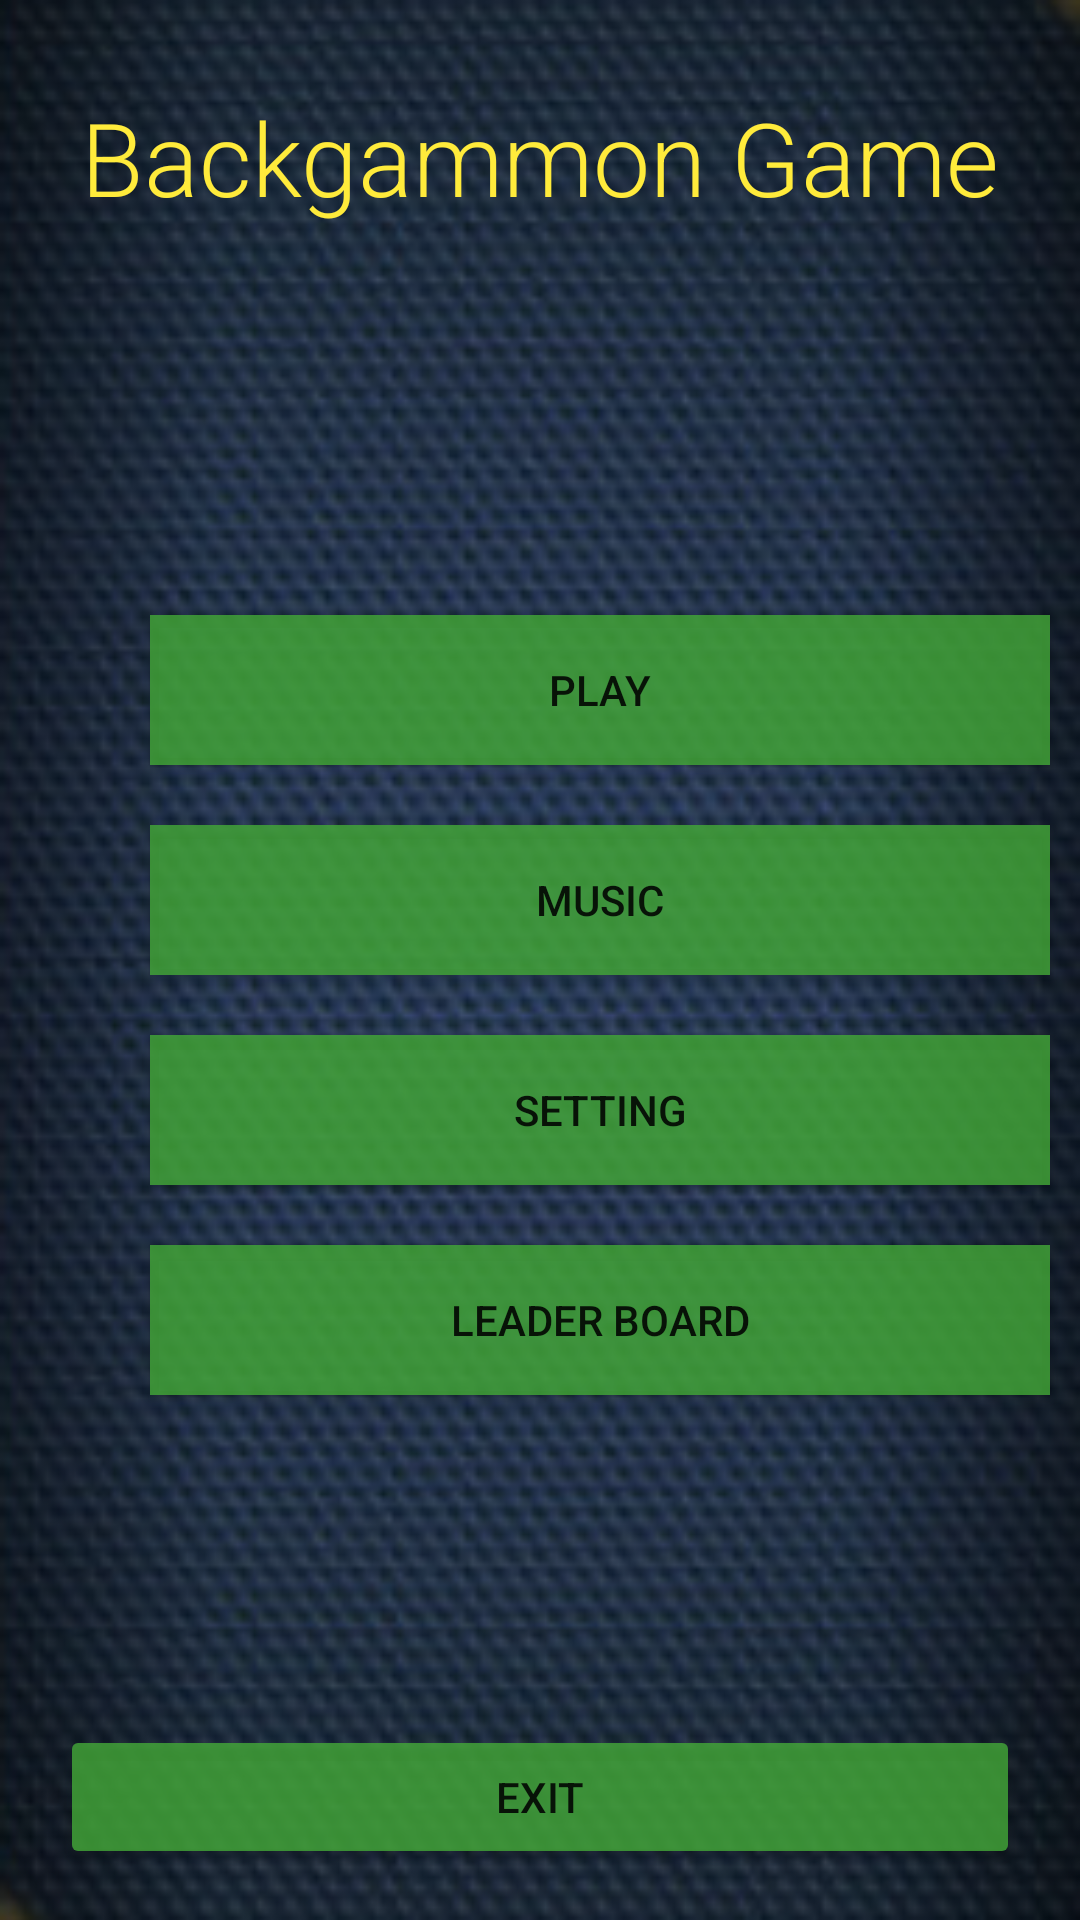

Here is an Android app screen rendered from its layout file. Give the layout XML and the strings, colors and styles it references.
<!-- AndroidManifest.xml: application theme Theme.SheshBeshGame -->
<!-- res/layout/activity_menu.xml -->
<?xml version="1.0" encoding="utf-8"?>
<androidx.constraintlayout.widget.ConstraintLayout xmlns:android="http://schemas.android.com/apk/res/android"
    xmlns:app="http://schemas.android.com/apk/res-auto"
    xmlns:tools="http://schemas.android.com/tools"
    android:layout_width="match_parent"
    android:layout_height="match_parent"
    android:background="@drawable/br1"
    tools:context=".menu">

    <LinearLayout
        android:layout_width="match_parent"
        android:layout_height="match_parent"
        android:orientation="vertical"
        tools:layout_editor_absoluteX="0dp"
        tools:layout_editor_absoluteY="-48dp">

        <TextView
            android:id="@+id/textView"
            android:layout_width="match_parent"
            android:layout_height="105dp"
            android:fontFamily="sans-serif-light"
            android:gravity="center|center_horizontal"
            android:text="Backgammon Game"
            android:textAlignment="gravity"
            android:textColor="#FFEB3B"
            android:textColorHighlight="#FFEB3B"
            android:textSize="34sp" />

        <androidx.appcompat.widget.AppCompatButton
            android:id="@+id/buttonPlayMenu"
            android:layout_width="300dp"
            android:layout_height="50dp"
            android:layout_marginLeft="50dp"
            android:layout_marginTop="100dp"
            android:layout_marginRight="50dp"
            android:layout_marginBottom="20dp"
            android:background="#C34A97"
            android:backgroundTint="#D143A638"
            android:shadowColor="#8BC34A"
            android:text="play"
            android:textColorHighlight="#9C27B0"
            android:textColorHint="#FFC107"
            app:iconTint="#E91E63" />

        <androidx.appcompat.widget.AppCompatButton
            android:id="@+id/button2"
            android:layout_width="300dp"
            android:layout_height="50dp"
            android:layout_marginLeft="50dp"
            android:layout_marginRight="50dp"
            android:layout_marginBottom="20dp"
            android:background="#C34A97"
            android:backgroundTint="#D143A638"
            android:shadowColor="#8BC34A"
            android:text="Music"
            android:textColorHighlight="#9C27B0"
            android:textColorHint="#FFC107"
            app:iconTint="#E91E63" />

        <androidx.appcompat.widget.AppCompatButton
            android:id="@+id/button3"
            android:layout_width="300dp"
            android:layout_height="50dp"
            android:layout_marginLeft="50dp"
            android:layout_marginRight="50dp"
            android:layout_marginBottom="20dp"
            android:background="#C34A97"
            android:backgroundTint="#D143A638"
            android:shadowColor="#8BC34A"
            android:text="Setting"
            android:textColorHighlight="#9C27B0"
            android:textColorHint="#FFC107"
            app:iconTint="#E91E63" />

        <androidx.appcompat.widget.AppCompatButton
            android:id="@+id/btn3"
            android:layout_width="300dp"
            android:layout_height="50dp"
            android:layout_marginLeft="50dp"
            android:layout_marginRight="50dp"
            android:layout_marginBottom="10dp"
            android:background="#C34A97"
            android:backgroundTint="#D143A638"
            android:shadowColor="#8BC34A"
            android:text="leader board"
            android:textColorHighlight="#9C27B0"
            android:textColorHint="#FFC107"
            app:iconTint="#E91E63" />

        <androidx.appcompat.widget.AppCompatButton
            android:id="@+id/button5"
            android:layout_width="match_parent"
            android:layout_height="wrap_content"
            android:layout_marginLeft="20dp"
            android:layout_marginTop="100dp"
            android:layout_marginRight="20dp"
            android:backgroundTint="#D143A638"
            android:text="Exit" />
    </LinearLayout>
</androidx.constraintlayout.widget.ConstraintLayout>
<!-- resources referenced by this layout -->
<resources>
  <!-- drawable br1: png bitmap (drawable-v24, 135514 bytes) -->
  <style name="Theme.SheshBeshGame" parent="Theme.MaterialComponents.DayNight.DarkActionBar">
          
          <item name="colorPrimary">@color/purple_500</item>
          <item name="colorPrimaryVariant">@color/purple_700</item>
          <item name="colorOnPrimary">@color/white</item>
          
          <item name="colorSecondary">@color/teal_200</item>
          <item name="colorSecondaryVariant">@color/teal_700</item>
          <item name="colorOnSecondary">@color/black</item>
          
          <item name="android:statusBarColor" tools:targetApi="l">?attr/colorPrimaryVariant</item>
          
      </style>
  <!-- not gathered from this repository: default colours our renderer supplied (Android Studio template values) -->
  <color name="purple_500">#FF6200EE</color>
  <color name="purple_700">#FF3700B3</color>
  <color name="teal_200">#FF03DAC5</color>
  <color name="teal_700">#FF018786</color>
  <color name="black">#FF000000</color>
  <color name="white">#FFFFFFFF</color>
</resources>
